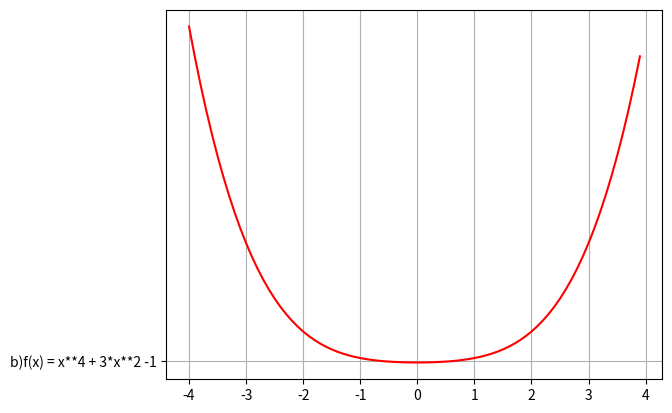
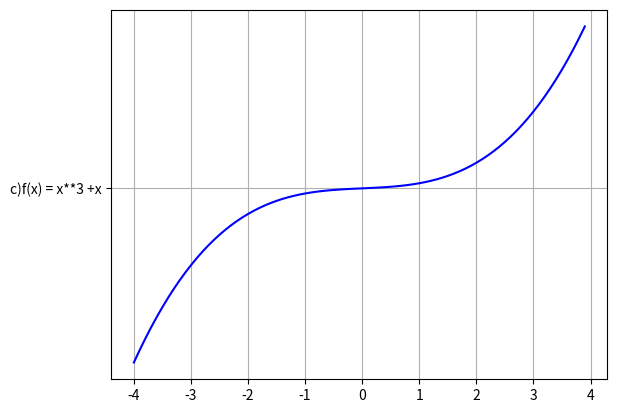
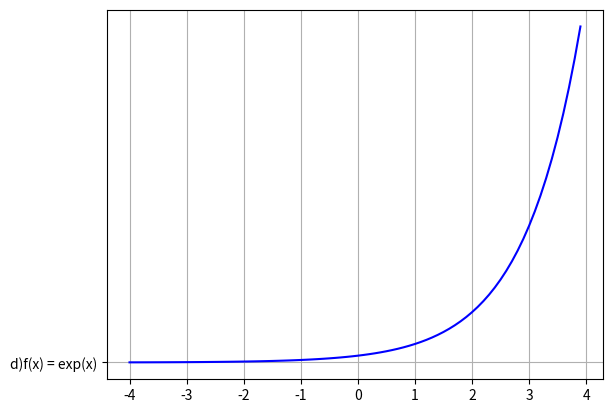
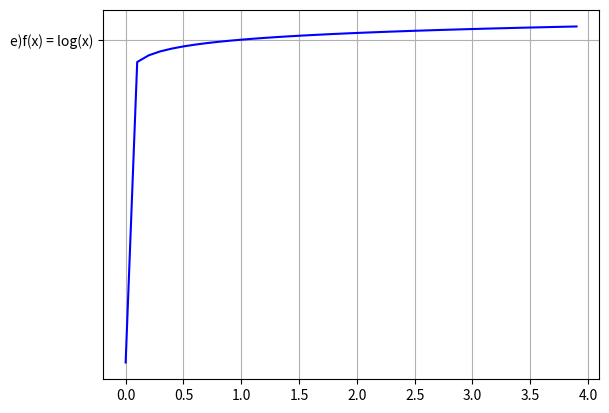
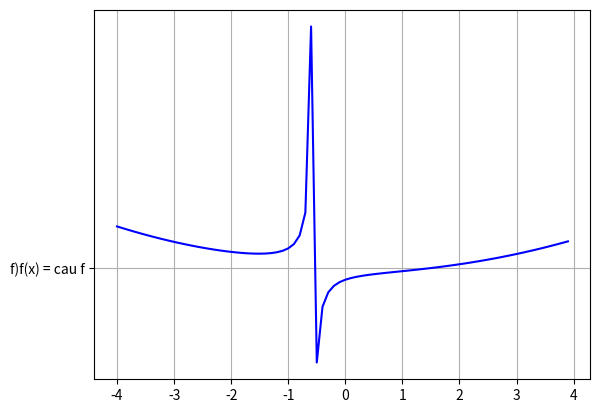

The script that saved these images, in order:
# -*- coding: utf-8 -*-
"""lab02_ex3_4_5_6.ipynb

Automatically generated by Colaboratory.

Original file is located at
    https://colab.research.google.com/drive/14XICZXiNf9tQfTq6eEUizFsufrwiSomG
"""

# ex3
# a -> h
import math
def ham_chan(f,x):
  if f(-x) == f(x):
    return True
  else:
    return False

def ham_le(f,x):
  if f(-x) == -f(x):
    return True
  else:
    return False

fa = lambda x: x**(-5)
x = -1
print("cau a: ham chan : {}".format(ham_chan(fa,x)))
print("cau a: ham le : {}".format(ham_le(fa,x)))

fb = lambda x : x**2 + x
x = -1
print("cau b: ham chan : {}".format(ham_chan(fb,x)))
print("cau b: ham le : {}".format(ham_le(fb,x)))

fc = lambda x: x**2 + 1
x = -1
print("cau c: ham chan : {}".format(ham_chan(fc,x)))
print("cau c: ham le : {}".format(ham_le(fc,x)))

fd = lambda x : x**3 + x
x = -1
print("cau d: ham chan : {}".format(ham_chan(fd,x)))
print("cau d: ham le : {}".format(ham_le(fd,x)))

fe = lambda x: abs(x**3)
x = -1
print("cau E: ham chan : {}".format(ham_chan(fe,x)))
print("cau E: ham le : {}".format(ham_le(fe,x)))

ff = lambda x: 2*x + 1
x = -1
print("cau f: ham chan : {}".format(ham_chan(ff,x)))
print("cau f: ham le : {}".format(ham_le(ff,x)))

fg = lambda x: x**4 + 3*x**2-1
print("cau g: ham chan : {}".format(ham_chan(fg,x)))
print("cau g: ham le : {}".format(ham_le(fg,x)))

fh = lambda x: 2 * abs(x) +1
print("cau H: ham chan : {}".format(ham_chan(fh,x)))
print("cau H: ham le : {}".format(ham_le(fh,x)))

#i -> n
import math
def ham_tang(f,x1,x2):
  if x1 > x2:
    if f(x1) > f(x2):
      return True
    else:
       return False 
  else:
    print("khong xet truong hop nay!")
def ham_giam(f,x1,x2):
  if x1 > x2:
    if f(x1) < f(x2):
      return True
    else:
       return False 
  else:
    print("khong xet truong hop nay!")

fi = lambda x: -x**3
x1 = 2
x2 = 1
print("cau i: ham tang: {}".format(ham_tang(fi,x1,x2)))
print("cau i: ham giam : {}".format(ham_giam(fi,x1,x2)))

fj = lambda x: -1/x**2
print("cau j: ham tang: {}".format(ham_tang(fj,x1,x2)))
print("cau j: ham giam : {}".format(ham_giam(fj,x1,x2)))

fk = lambda x: -1/x
print("cau k: ham tang: {}".format(ham_tang(fk,x1,x2)))
print("cau k: ham giam : {}".format(ham_giam(fk,x1,x2)))

fl = lambda x: 1/abs(x)
print("cau l: ham tang: {}".format(ham_tang(fl,x1,x2)))
print("cau l: ham giam : {}".format(ham_giam(fl,x1,x2)))

fm = lambda x: math.sqrt(abs(x))
print("cau m: ham tang: {}".format(ham_tang(fm,x1,x2)))
print("cau m: ham giam : {}".format(ham_giam(fm,x1,x2)))

fn = lambda x: math.sqrt(abs(-x))
print("cau n: ham tang: {}".format(ham_tang(fn,x1,x2)))
print("cau n: ham giam : {}".format(ham_giam(fn,x1,x2)))

##### ex4
from sympy import *

x = symbols("x")
f4 = x**2 + 2*x -1

print(f4)

pt = solve(f4)
print("ket qua fx = {}".format(pt))

print("x1 = {:.3f}, x2 = {:.3f}".format(pt[0].evalf(),pt[1].evalf()))

## ex5
import math
import matplotlib.pyplot as plt
import numpy as np
from sympy import *

x = symbols("x")
### cau 5 b
f5b = x**4 + 3*x**2 -1

val = np.arange(-4,4,0.1)
val_b = lambdify(x,f5b,"numpy")(val)

plt.plot(val,val_b,"r")
plt.plot('b)f(x) = x**4 + 3*x**2 -1')
plt.grid()
plt.show()
### cau 5 c
f5c = x**3 + x
val_c = lambdify(x,f5c,"numpy")(val)

plt.plot(val,val_c,"b")
plt.plot("c)f(x) = x**3 +x")
plt.grid()
plt.show()
## cau 5 d
f5d = exp(x)

val_d = lambdify(x,f5d,"numpy")(val)

plt.plot(val,val_d,"b")
plt.plot("d)f(x) = exp(x)")
plt.grid()
plt.show()

## cau 5 e 
f5e = log(x)

val_e = lambdify(x,f5e,"numpy")(val)

plt.plot(val,val_e,"b")
plt.plot("e)f(x) = log(x)")
plt.grid()
plt.show()

## cau 5 f
f5f = (x*x**2-3)/(7*x+4)

val_f = lambdify(x,f5f,"numpy")(val)

plt.plot(val,val_f,"b")
plt.plot("f)f(x) = cau f")
plt.grid()
plt.show()

## exp 6
print("cau 6:")
def f2(x):
  return x**2-3
def f1(x):
  return x+5
a= f2(0)
print("cau a: {}".format(f1(a)))
print("cau b : {}".format(f2(f1(0))))
print("cau c : {}".format(f1(f1(-5))))
print("cau d: {}".format(f2(f2(2))))
